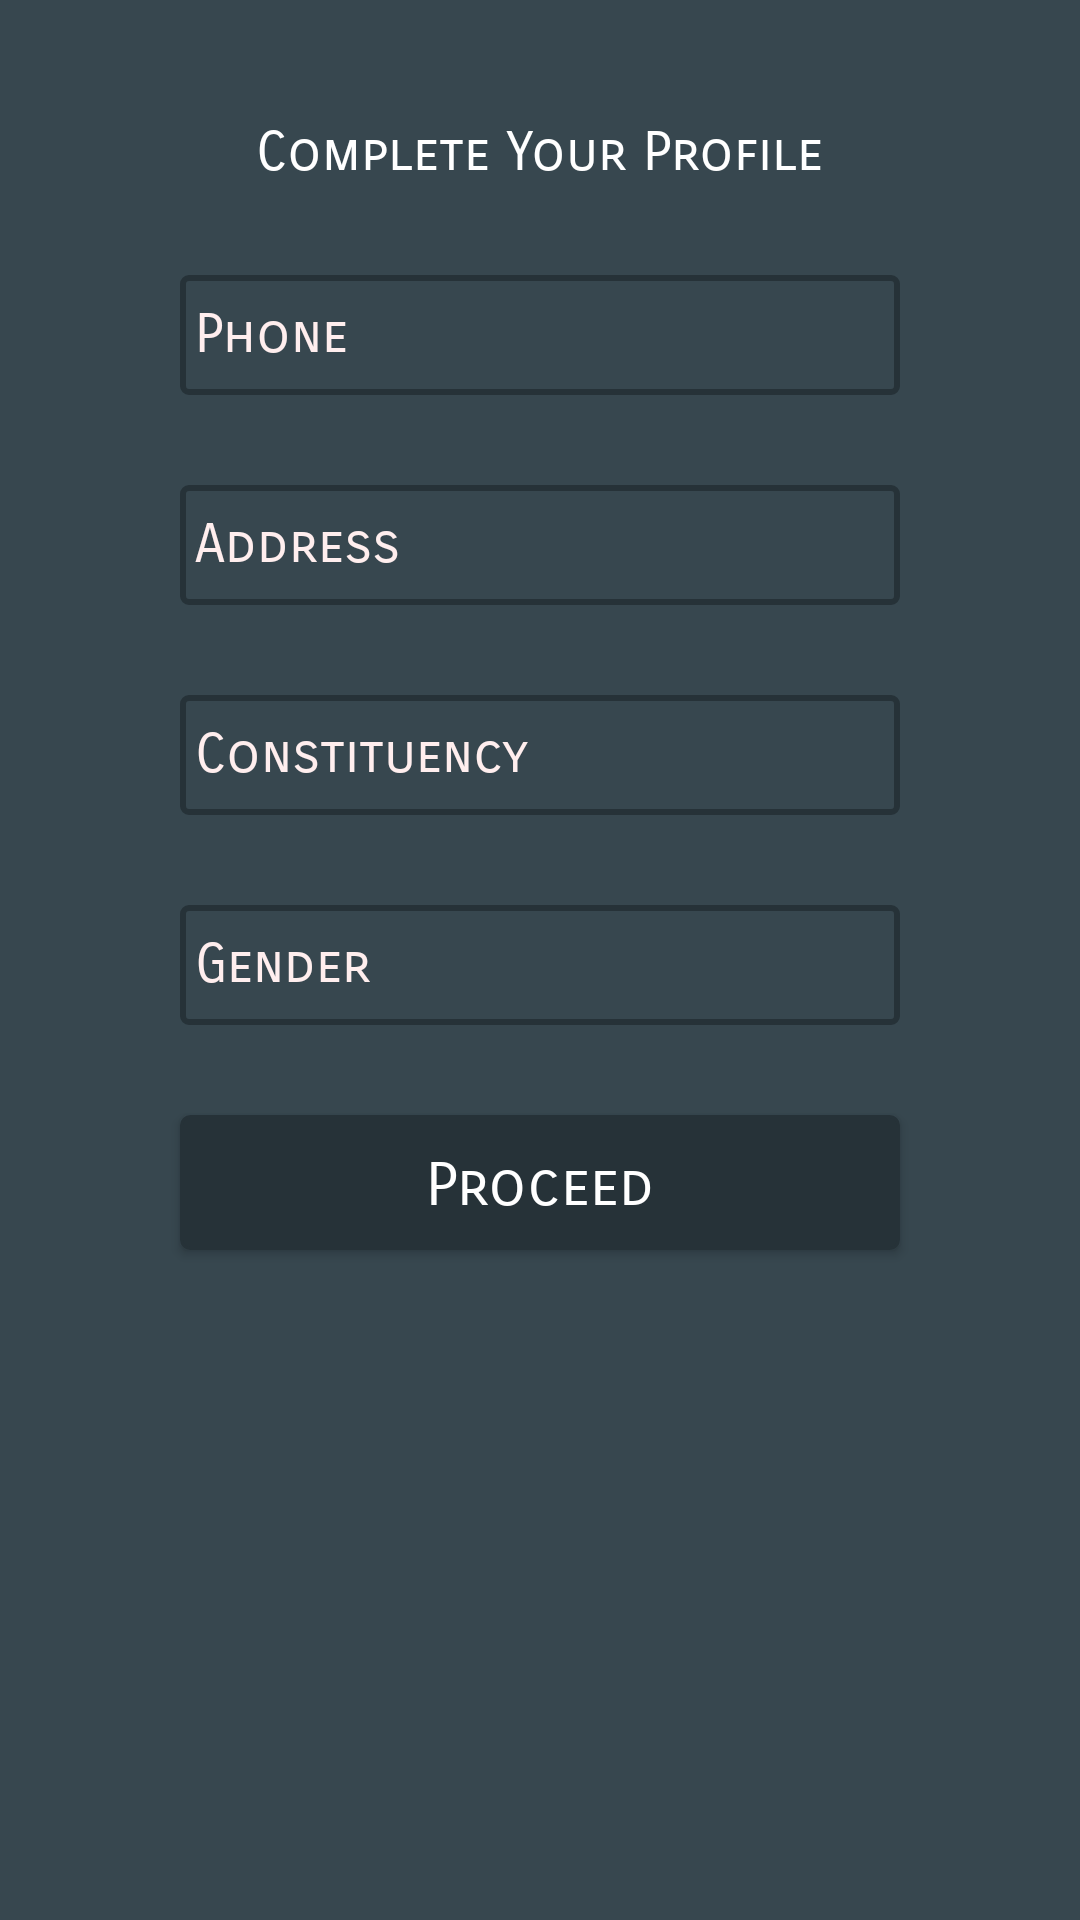

Here is an Android app screen rendered from its layout file. Give the layout XML and the strings, colors and styles it references.
<!-- AndroidManifest.xml: fallback theme Theme.MaterialComponents.DayNight.NoActionBar -->
<!-- res/layout/alert.xml -->
<?xml version="1.0" encoding="utf-8"?>
<LinearLayout
    xmlns:android="http://schemas.android.com/apk/res/android" android:layout_width="match_parent"
    android:layout_height="match_parent"
    android:orientation="vertical"
    android:background="#37474f"
    android:padding="20dp">

    <TextView
        android:layout_width="wrap_content"
        android:layout_height="wrap_content"
        android:text="Complete Your Profile"
        android:fontFamily="sans-serif-smallcaps"
        android:textColor="#fff"
        android:layout_gravity="center"
        android:textSize="18sp"
        android:layout_marginTop="20dp"/>

    <EditText
        android:id="@+id/phone"
        android:layout_width="match_parent"
        android:layout_height="40dp"
        android:layout_marginTop="30dp"
        android:layout_marginStart="40dp"
        android:layout_marginEnd="40dp"
        android:padding="5dp"
        android:fontFamily="sans-serif-smallcaps"
        android:background="@drawable/rounded_edittext"
        android:hint="Phone"
        android:singleLine="true"
        android:textColor="#ffd"
        android:textColorHint="#fee"
        />

    <EditText
        android:id="@+id/address"
        android:layout_width="match_parent"
        android:layout_height="40dp"
        android:layout_marginTop="30dp"
        android:layout_marginStart="40dp"
        android:layout_marginEnd="40dp"
        android:padding="5dp"
        android:fontFamily="sans-serif-smallcaps"
        android:background="@drawable/rounded_edittext"
        android:hint="Address"
        android:textColor="#ffd"
        android:textColorHint="#fee"
        />

    <EditText
        android:id="@+id/constituency"
        android:layout_width="match_parent"
        android:layout_height="40dp"
        android:layout_marginTop="30dp"
        android:layout_marginStart="40dp"
        android:layout_marginEnd="40dp"
        android:padding="5dp"
        android:fontFamily="sans-serif-smallcaps"
        android:background="@drawable/rounded_edittext"
        android:hint="Constituency"
        android:singleLine="true"
        android:textColor="#ffd"
        android:textColorHint="#fee"
        />

    <EditText
        android:id="@+id/gender"
        android:layout_width="match_parent"
        android:layout_height="40dp"
        android:layout_marginTop="30dp"
        android:layout_marginStart="40dp"
        android:layout_marginEnd="40dp"
        android:padding="5dp"
        android:fontFamily="sans-serif-smallcaps"
        android:background="@drawable/rounded_edittext"
        android:hint="Gender"
        android:singleLine="true"
        android:textColor="#ffd"
        android:textColorHint="#fee"
        />

    <Button
        android:id="@+id/proceed"
        android:layout_width="match_parent"
        android:layout_height="45dp"
        android:layout_marginStart="40dp"
        android:layout_marginEnd="40dp"
        android:paddingRight="2dp"
        android:paddingStart="2dp"
        android:paddingTop="2dp"
        android:paddingLeft="2dp"
        android:text="Proceed"
        android:background="@drawable/roundedbutton"
        android:textColor="#fff"
        android:textSize="20sp"
        android:layout_marginTop="30dp"
        android:fontFamily="sans-serif-smallcaps"
        android:textAllCaps="false"
        />




</LinearLayout>
<!-- resources referenced by this layout -->
<resources>
  <!-- drawable rounded_edittext (drawable-nodpi) -->
  <selector xmlns:android="http://schemas.android.com/apk/res/android">
  
      <item android:state_pressed="true" android:state_focused="true">
          <shape>
              <solid android:color="#FFF"/>
              <stroke
                  android:width="2.3dp"
                  android:color="#FFF" />
              <corners
                  android:radius="2dp" />
          </shape>
      </item>
  
      <item android:state_pressed="true" android:state_focused="false">
          <shape>
              <solid android:color="#FFF"/>
              <stroke
                  android:width="2.3dp"
                  android:color="#FFF" />
              <corners
                  android:radius="2dp" />
          </shape>
      </item>
  
      <item android:state_pressed="false" android:state_focused="true">
          <shape>
              <solid android:color="#37474f"/>
              <stroke
                  android:width="2.3dp"
                  android:color="#fff" />
              <corners
                  android:radius="2dp" />
          </shape>
      </item>
  
      <item android:state_pressed="false" android:state_focused="false">
          <shape>
              <gradient
                  android:startColor="#37474f"
                  android:centerColor="#37474f"
                  android:endColor="#37474f"
                  android:angle="270"
                  />
              <stroke
                  android:width="2dp"
                  android:color="#263238" />
              <corners
                  android:radius="2dp" />
          </shape>
      </item>
  
      <item android:state_enabled="true">
          <shape>
              <padding
                  android:left="4dp"
                  android:top="4dp"
                  android:right="4dp"
                  android:bottom="4dp"
                  />
          </shape>
      </item>
  
  </selector>
  <!-- drawable roundedbutton (drawable-nodpi) -->
  <selector xmlns:android="http://schemas.android.com/apk/res/android" >
      <item android:state_pressed="true" >
          <shape android:shape="rectangle"  >
              <corners android:radius="3dip" />
              <stroke android:width="1dip" android:color="#37474f" />
              <gradient android:angle="-90" android:startColor="#37474f" android:endColor="#37474f"  />
          </shape>
      </item>
      <item android:state_focused="true">
          <shape android:shape="rectangle"  >
              <corners android:radius="3dip" />
              <stroke android:width="1dip" android:color="#37474f" />
              <solid android:color="#37474f"/>
          </shape>
      </item>
      <item >
          <shape android:shape="rectangle"  >
              <corners android:radius="3dip" />
              <stroke android:width="1dip" android:color="#263238" />
              <gradient android:angle="-90" android:startColor="#263238" android:endColor="#263238" />
          </shape>
      </item>
  </selector>
</resources>
